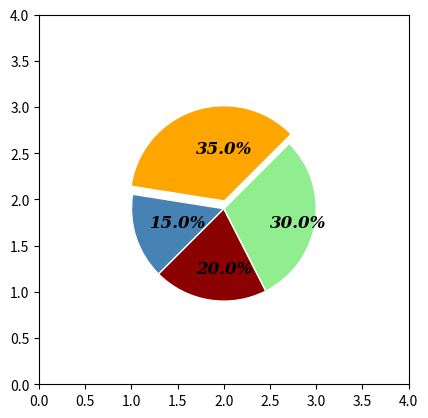

This figure's Python source:
import matplotlib.pyplot as plt
import numpy as np
from matplotlib.patches import Shadow,Wedge

fig,ax = plt.subplots(subplot_kw={"aspect":"equal"})

font_style = {"family":"serif","size":12,"style":"italic","weight":"black"}

sample_data = [350,150,200,300]

total = sum(sample_data)

percents = [i/float(total) for i in sample_data]

angles = [360*i for i in percents]

delta = 45

wedge1 = Wedge((2,2),1,delta,delta+sum(angles[0:1]),color="orange")

wedge2 = Wedge((2,1.9),1,delta+sum(angles[0:1]),delta+sum(angles[0:2]),facecolor="steelblue",edgecolor="white")

wedge3 = Wedge((2,1.9),1,delta+sum(angles[0:2]),delta+sum(angles[0:3]),facecolor="darkred",edgecolor="white")

wedge4 = Wedge((2,1.9),1,delta+sum(angles[0:3]),delta,facecolor="lightgreen",edgecolor="white")

wedges = [wedge1,wedge2,wedge3,wedge4]

for wedge in wedges:
    ax.add_patch(wedge)


ax.text(1.7,2.5,"%3.1f%%" % (percents[0]*100),**font_style)
ax.text(1.2,1.7,"%3.1f%%" % (percents[1]*100),**font_style)
ax.text(1.7,1.2,"%3.1f%%" % (percents[2]*100),**font_style)
ax.text(2.5,1.7,"%3.1f%%" % (percents[3]*100),**font_style)

ax.axis([0,4,0,4])

plt.show()
